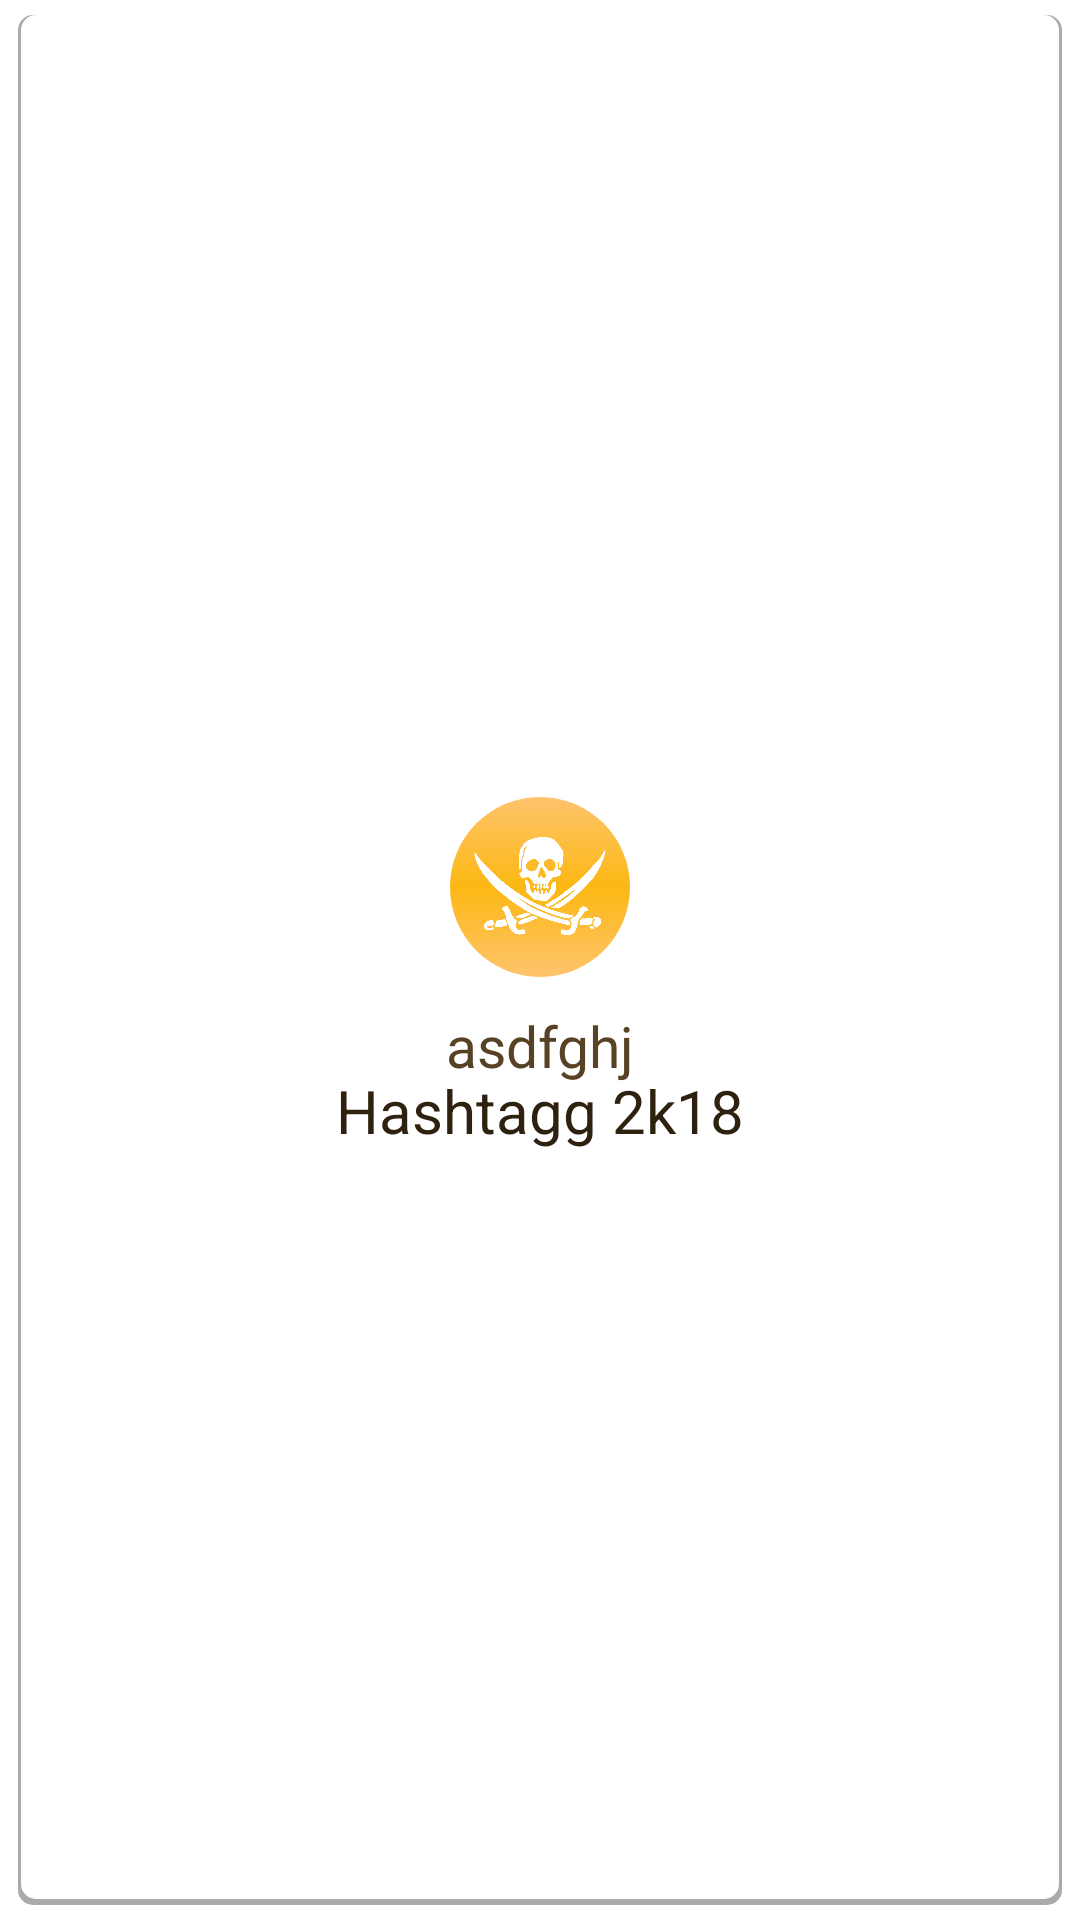

Write the Android layout XML for this screen, with the resource values it uses.
<!-- AndroidManifest.xml: application theme AppTheme -->
<!-- res/layout/grid_item.xml -->
<?xml version="1.0" encoding="utf-8"?>
<LinearLayout xmlns:android="http://schemas.android.com/apk/res/android"
    xmlns:app="http://schemas.android.com/apk/res-auto"
    android:layout_width="match_parent"
    android:layout_height="150dp"
    android:layout_margin="2dp"
    android:layout_weight="0.5"
    android:orientation="horizontal"
    android:paddingBottom="2dp"
    android:paddingLeft="1dp"
    android:paddingRight="1dp"
    android:paddingTop="2dp">

    <LinearLayout
        android:id="@+id/grid_child"
        android:layout_width="match_parent"
        android:layout_height="match_parent"
        android:layout_marginBottom="3dp"
        android:layout_marginLeft="5dp"
        android:layout_marginRight="5dp"
        android:layout_marginTop="3dp"
        android:background="@drawable/grid_shadow"
        android:elevation="0dp"
        android:gravity="center_vertical|center_horizontal"
        android:orientation="vertical">

        <ImageView
            android:id="@+id/imageView6"
            android:layout_width="60dp"
            android:layout_height="60dp"
            android:layout_marginBottom="10dp"
            android:background="@drawable/round_imageview"
            android:padding="7dp"
            android:src="@drawable/skull"
            app:srcCompat="@drawable/skull" />

        <TextView
            android:id="@+id/txt_file_name"
            android:layout_width="match_parent"
            android:layout_height="wrap_content"
            android:layout_marginBottom="-5dp"
            android:layout_marginLeft="20dp"
            android:layout_marginRight="20dp"
            android:ellipsize="end"
            android:gravity="center"
            android:maxLines="1"
            android:text="asdfghj"
            android:textColor="@color/brown2"
            android:textSize="19sp" />

        <TextView
            android:id="@+id/txt_contest_name"
            android:layout_width="match_parent"
            android:layout_height="wrap_content"
            android:layout_marginBottom="-10dp"
            android:layout_marginLeft="20dp"
            android:layout_marginRight="20dp"
            android:ellipsize="end"
            android:gravity="center"
            android:maxLines="1"
            android:text="Hashtagg 2k18"
            android:textColor="@color/brown"
            android:textSize="20sp" />
    </LinearLayout>

</LinearLayout>
<!-- resources referenced by this layout -->
<resources>
  <color name="brown">#2f2110</color>
  <color name="brown2">#584226</color>
  <!-- drawable grid_shadow (drawable) -->
  <?xml version="1.0" encoding="utf-8"?>
  <layer-list xmlns:android="http://schemas.android.com/apk/res/android">
  <item >
      <shape
          android:shape="rectangle">
          <solid android:color="@android:color/darker_gray" />
          <corners android:radius="5dp"/>
      </shape>
  </item>
  <item android:right="1dp" android:left="1dp" android:bottom="2dp">
  <shape
      android:shape="rectangle">
      <solid android:color="@android:color/white"/>
      <corners android:radius="5dp"/>
  </shape>
  </item>
      </layer-list>
  <!-- drawable round_imageview (drawable) -->
  <shape xmlns:android="http://schemas.android.com/apk/res/android" android:shape="rectangle">
  
      <corners android:radius="200dp" />
      <gradient android:startColor="@color/orange2" android:centerColor="@color/orange" android:endColor="@color/orange2" android:angle="90" />
  </shape>
  <!-- drawable skull: png bitmap (drawable, 56776 bytes) -->
  <style name="AppTheme" parent="Theme.Design.NoActionBar">
          
          <item name="colorPrimary">@color/orange</item>
          <item name="colorPrimaryDark">@color/colorPrimaryDark</item>
          <item name="colorAccent">@color/orange</item>
          <item name="android:colorBackground">@color/white</item>
          <item name="android:textColorPrimary">@color/brown</item>
  
      </style>
  <color name="orange2">#FFC46E</color>
  <color name="orange">#fcb813</color>
  <color name="colorPrimaryDark">#000000</color>
  <color name="white">#ffffff</color>
</resources>
